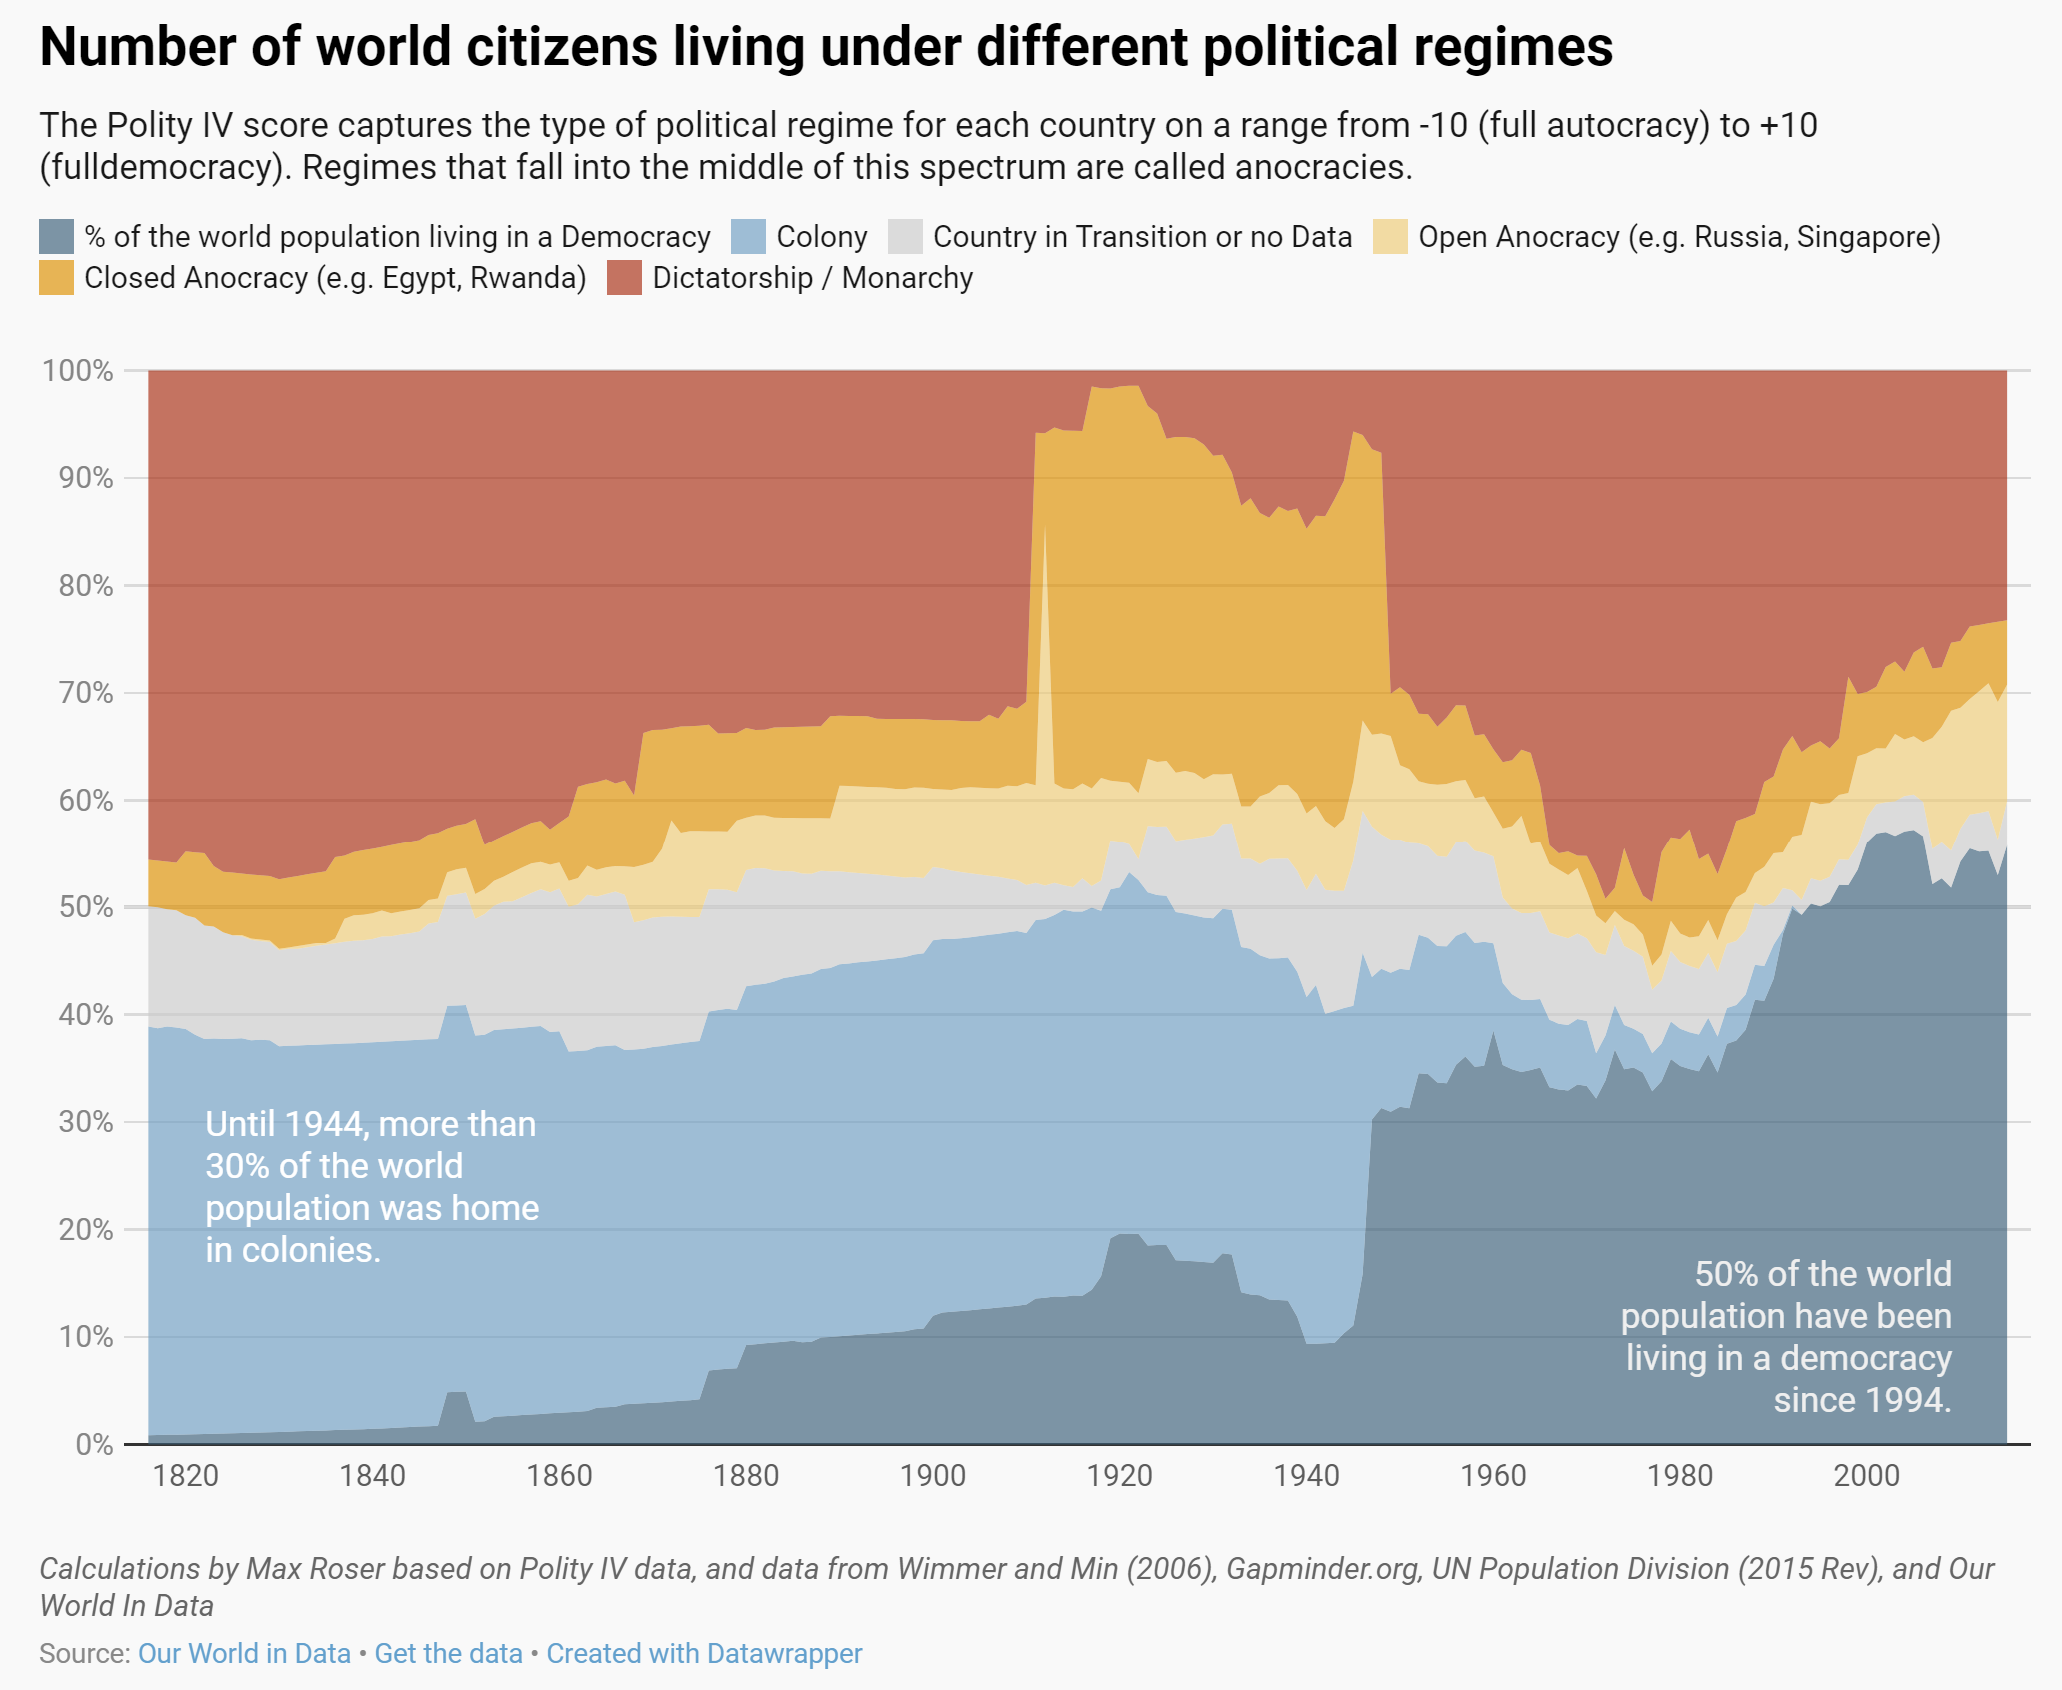

The data file committed next to this chart (first rows):
Regime, Percent, Year
Democracy, 0.8706, 1816
Colony, 38.02, 1816
Transition or no Data, 11.18, 1816
Open Anocracy, 0, 1816
Closed Anocracy, 4.345, 1816
Dictatorship or Monarchy, 45.59, 1816
Democracy, 0.8833, 1817
Colony, 37.85, 1817
Transition or no Data, 11.24, 1817
Open Anocracy, 0, 1817
Closed Anocracy, 4.354, 1817
Dictatorship or Monarchy, 45.68, 1817
Democracy, 0.8961, 1818
Colony, 37.99, 1818
Transition or no Data, 10.91, 1818
Open Anocracy, 0, 1818
Closed Anocracy, 4.436, 1818
Dictatorship or Monarchy, 45.77, 1818
Democracy, 0.909, 1819
Colony, 37.89, 1819
Transition or no Data, 10.9, 1819
Open Anocracy, 0, 1819
Closed Anocracy, 4.445, 1819
Dictatorship or Monarchy, 45.86, 1819
Democracy, 0.9221, 1820
Colony, 37.72, 1820
Transition or no Data, 10.59, 1820
Open Anocracy, 0, 1820
Closed Anocracy, 5.953, 1820
Dictatorship or Monarchy, 44.82, 1820
Democracy, 0.9469, 1821
Colony, 37.16, 1821
Transition or no Data, 10.89, 1821
Open Anocracy, 0, 1821
Closed Anocracy, 6.099, 1821
Dictatorship or Monarchy, 44.9, 1821
Democracy, 0.9721, 1822
Colony, 36.76, 1822
Transition or no Data, 10.55, 1822
Open Anocracy, 0, 1822
Closed Anocracy, 6.733, 1822
Dictatorship or Monarchy, 44.98, 1822
Democracy, 0.9969, 1823
Colony, 36.78, 1823
Transition or no Data, 10.41, 1823
Open Anocracy, 0, 1823
Closed Anocracy, 5.625, 1823
Dictatorship or Monarchy, 46.19, 1823
Democracy, 1.021, 1824
Colony, 36.69, 1824
Transition or no Data, 9.929, 1824
Open Anocracy, 0, 1824
Closed Anocracy, 5.648, 1824
Dictatorship or Monarchy, 46.71, 1824
Democracy, 1.046, 1825
Colony, 36.7, 1825
Transition or no Data, 9.623, 1825
Open Anocracy, 0, 1825
Closed Anocracy, 5.827, 1825
Dictatorship or Monarchy, 46.8, 1825
... 1,140 more rows
